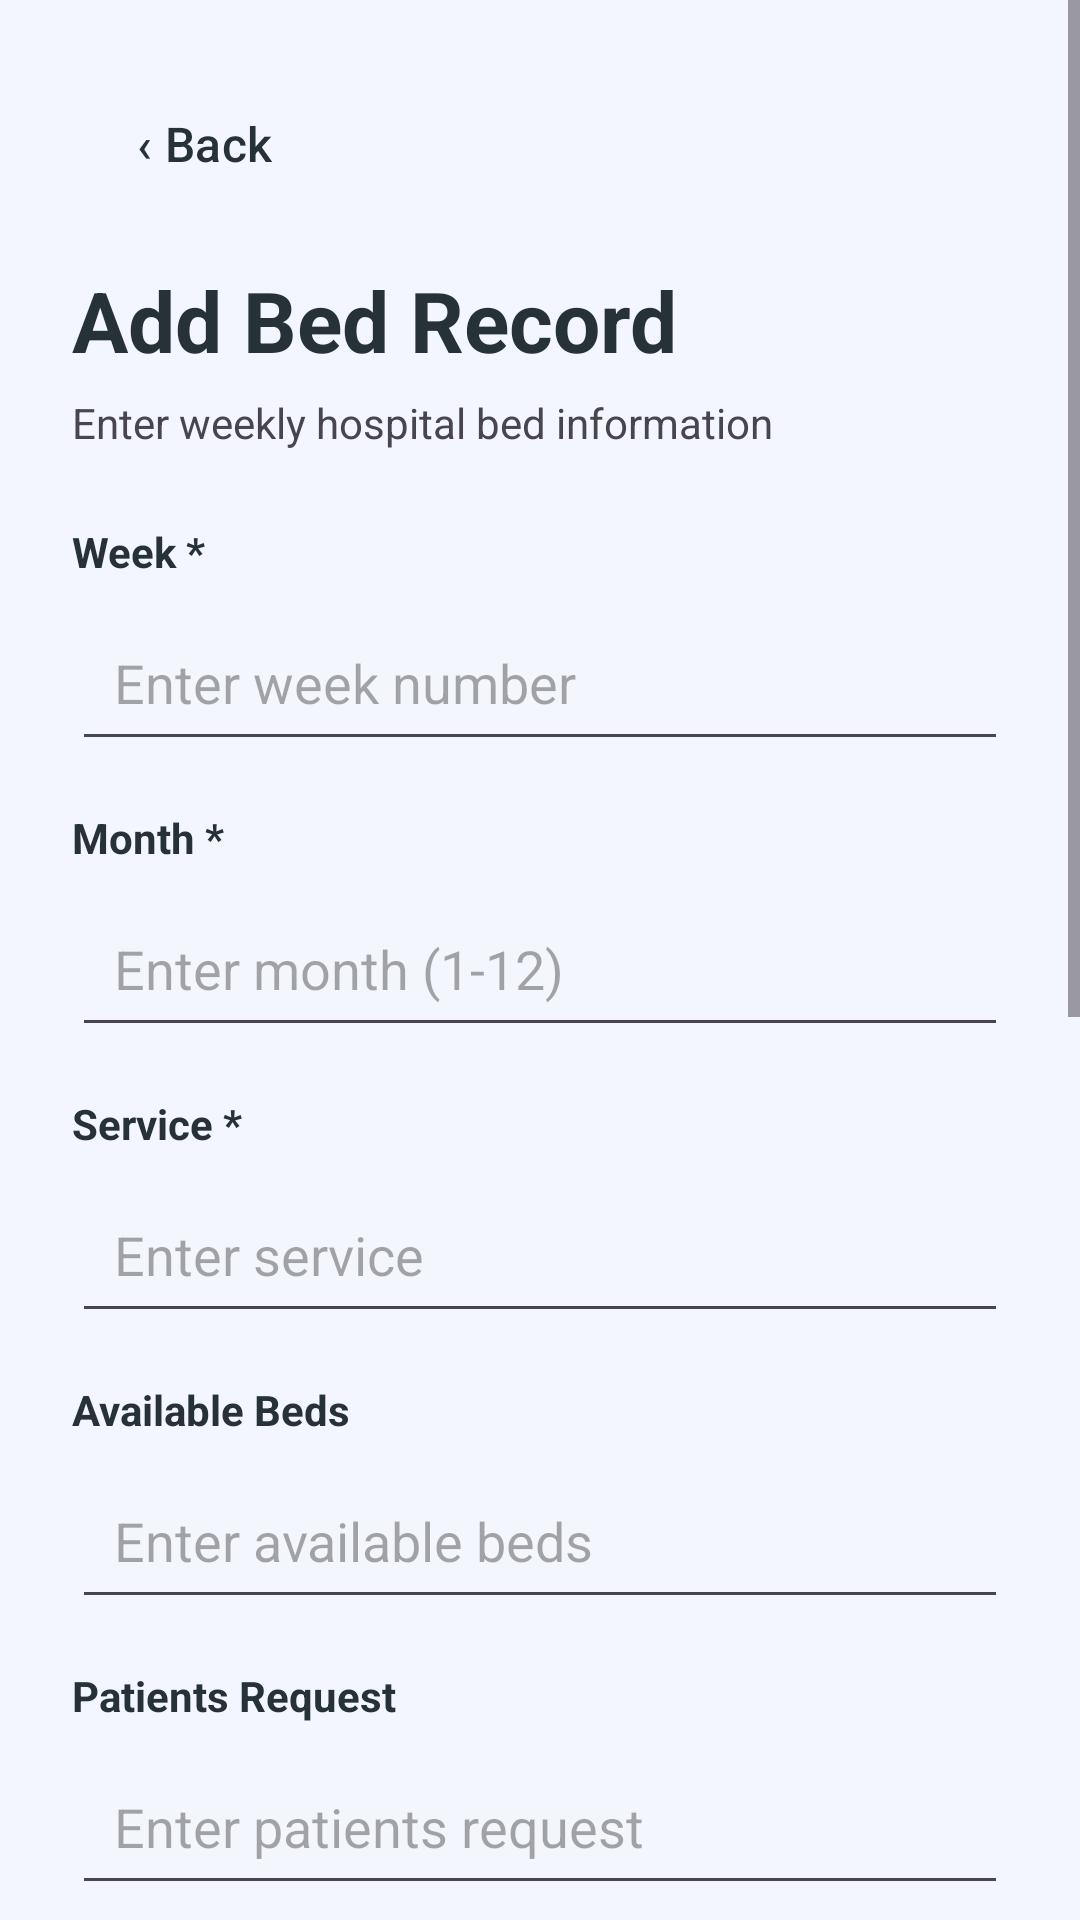

Android layout source for this screen:
<!-- AndroidManifest.xml: application theme Theme.Dokter2an -->
<!-- res/layout/activity_add_bed.xml -->
<?xml version="1.0" encoding="utf-8"?>
<ScrollView xmlns:android="http://schemas.android.com/apk/res/android"
    xmlns:app="http://schemas.android.com/apk/res-auto"
    android:layout_width="match_parent"
    android:layout_height="match_parent"
    android:fillViewport="true"
    android:background="?attr/colorSurface">

    <LinearLayout
        android:layout_width="match_parent"
        android:layout_height="wrap_content"
        android:orientation="vertical"
        android:padding="24dp">

        <com.google.android.material.button.MaterialButton
            android:id="@+id/btnBack"
            style="@style/Widget.Material3.Button.TextButton"
            android:layout_width="wrap_content"
            android:layout_height="wrap_content"
            android:text="‹ Back"
            android:textColor="?attr/colorOnSurface"
            android:textSize="16sp" />

        <TextView
            android:layout_width="wrap_content"
            android:layout_height="wrap_content"
            android:layout_marginTop="16dp"
            android:text="Add Bed Record"
            android:textColor="?attr/colorOnSurface"
            android:textSize="28sp"
            android:textStyle="bold" />

        <TextView
            android:layout_width="wrap_content"
            android:layout_height="wrap_content"
            android:layout_marginTop="6dp"
            android:layout_marginBottom="24dp"
            android:text="Enter weekly hospital bed information"
            android:textColor="?attr/colorOnSurfaceVariant"
            android:textSize="14sp" />

        <TextView
            android:layout_width="match_parent"
            android:layout_height="wrap_content"
            android:text="Week *"
            android:textColor="?attr/colorOnSurface"
            android:textStyle="bold" />

        <EditText
            android:id="@+id/inputWeek"
            android:layout_width="match_parent"
            android:layout_height="wrap_content"
            android:layout_marginTop="8dp"
            android:layout_marginBottom="16dp"
            android:hint="Enter week number"
            android:inputType="number"
            android:padding="14dp" />

        <TextView
            android:layout_width="match_parent"
            android:layout_height="wrap_content"
            android:text="Month *"
            android:textColor="?attr/colorOnSurface"
            android:textStyle="bold" />

        <EditText
            android:id="@+id/inputMonth"
            android:layout_width="match_parent"
            android:layout_height="wrap_content"
            android:layout_marginTop="8dp"
            android:layout_marginBottom="16dp"
            android:hint="Enter month (1-12)"
            android:inputType="number"
            android:padding="14dp" />

        <TextView
            android:layout_width="match_parent"
            android:layout_height="wrap_content"
            android:text="Service *"
            android:textColor="?attr/colorOnSurface"
            android:textStyle="bold" />

        <EditText
            android:id="@+id/inputService"
            android:layout_width="match_parent"
            android:layout_height="wrap_content"
            android:layout_marginTop="8dp"
            android:layout_marginBottom="16dp"
            android:hint="Enter service"
            android:inputType="textCapWords"
            android:padding="14dp" />

        <TextView
            android:layout_width="match_parent"
            android:layout_height="wrap_content"
            android:text="Available Beds"
            android:textColor="?attr/colorOnSurface"
            android:textStyle="bold" />

        <EditText
            android:id="@+id/inputAvailableBeds"
            android:layout_width="match_parent"
            android:layout_height="wrap_content"
            android:layout_marginTop="8dp"
            android:layout_marginBottom="16dp"
            android:hint="Enter available beds"
            android:inputType="number"
            android:padding="14dp" />

        <TextView
            android:layout_width="match_parent"
            android:layout_height="wrap_content"
            android:text="Patients Request"
            android:textColor="?attr/colorOnSurface"
            android:textStyle="bold" />

        <EditText
            android:id="@+id/inputPatientsRequest"
            android:layout_width="match_parent"
            android:layout_height="wrap_content"
            android:layout_marginTop="8dp"
            android:layout_marginBottom="16dp"
            android:hint="Enter patients request"
            android:inputType="number"
            android:padding="14dp" />

        <TextView
            android:layout_width="match_parent"
            android:layout_height="wrap_content"
            android:text="Patients Admitted"
            android:textColor="?attr/colorOnSurface"
            android:textStyle="bold" />

        <EditText
            android:id="@+id/inputPatientsAdmitted"
            android:layout_width="match_parent"
            android:layout_height="wrap_content"
            android:layout_marginTop="8dp"
            android:layout_marginBottom="16dp"
            android:hint="Enter patients admitted"
            android:inputType="number"
            android:padding="14dp" />

        <TextView
            android:layout_width="match_parent"
            android:layout_height="wrap_content"
            android:text="Patients Refused"
            android:textColor="?attr/colorOnSurface"
            android:textStyle="bold" />

        <EditText
            android:id="@+id/inputPatientsRefused"
            android:layout_width="match_parent"
            android:layout_height="wrap_content"
            android:layout_marginTop="8dp"
            android:layout_marginBottom="16dp"
            android:hint="Enter patients refused"
            android:inputType="number"
            android:padding="14dp" />

        <TextView
            android:layout_width="match_parent"
            android:layout_height="wrap_content"
            android:text="Patient Satisfaction"
            android:textColor="?attr/colorOnSurface"
            android:textStyle="bold" />

        <EditText
            android:id="@+id/inputPatientSatisfaction"
            android:layout_width="match_parent"
            android:layout_height="wrap_content"
            android:layout_marginTop="8dp"
            android:layout_marginBottom="16dp"
            android:hint="Enter patient satisfaction"
            android:inputType="number"
            android:padding="14dp" />

        <TextView
            android:layout_width="match_parent"
            android:layout_height="wrap_content"
            android:text="Staff Morale"
            android:textColor="?attr/colorOnSurface"
            android:textStyle="bold" />

        <EditText
            android:id="@+id/inputStaffMorale"
            android:layout_width="match_parent"
            android:layout_height="wrap_content"
            android:layout_marginTop="8dp"
            android:layout_marginBottom="16dp"
            android:hint="Enter staff morale"
            android:inputType="number"
            android:padding="14dp" />

        <TextView
            android:layout_width="match_parent"
            android:layout_height="wrap_content"
            android:text="Event"
            android:textColor="?attr/colorOnSurface"
            android:textStyle="bold" />

        <EditText
            android:id="@+id/inputEvent"
            android:layout_width="match_parent"
            android:layout_height="wrap_content"
            android:layout_marginTop="8dp"
            android:layout_marginBottom="24dp"
            android:hint="Enter event (optional)"
            android:inputType="textCapSentences"
            android:padding="14dp" />

        <com.google.android.material.button.MaterialButton
            android:id="@+id/btnSaveBed"
            android:layout_width="match_parent"
            android:layout_height="wrap_content"
            android:text="Save Bed Record"
            android:textAllCaps="false"
            app:cornerRadius="12dp" />

    </LinearLayout>
</ScrollView>
<!-- resources referenced by this layout -->
<resources>
  <style name="Theme.Dokter2an" parent="Theme.Material3.DayNight.NoActionBar">
          <item name="colorPrimary">#19758A</item>
          <item name="colorOnPrimary">#FFFFFF</item>
  
          <item name="colorSecondary">#10B981</item>
          <item name="colorOnSecondary">#FFFFFF</item>
  
          <item name="colorSurface">#F3F6FC</item>
          <item name="colorOnSurface">#263238</item>
  
          <item name="android:windowBackground">#F3F6FC</item>
          <item name="android:statusBarColor">#F3F6FC</item>
          <item name="android:navigationBarColor">#F3F6FC</item>
  
          <item name="android:windowLightStatusBar">true</item>
      </style>
</resources>
